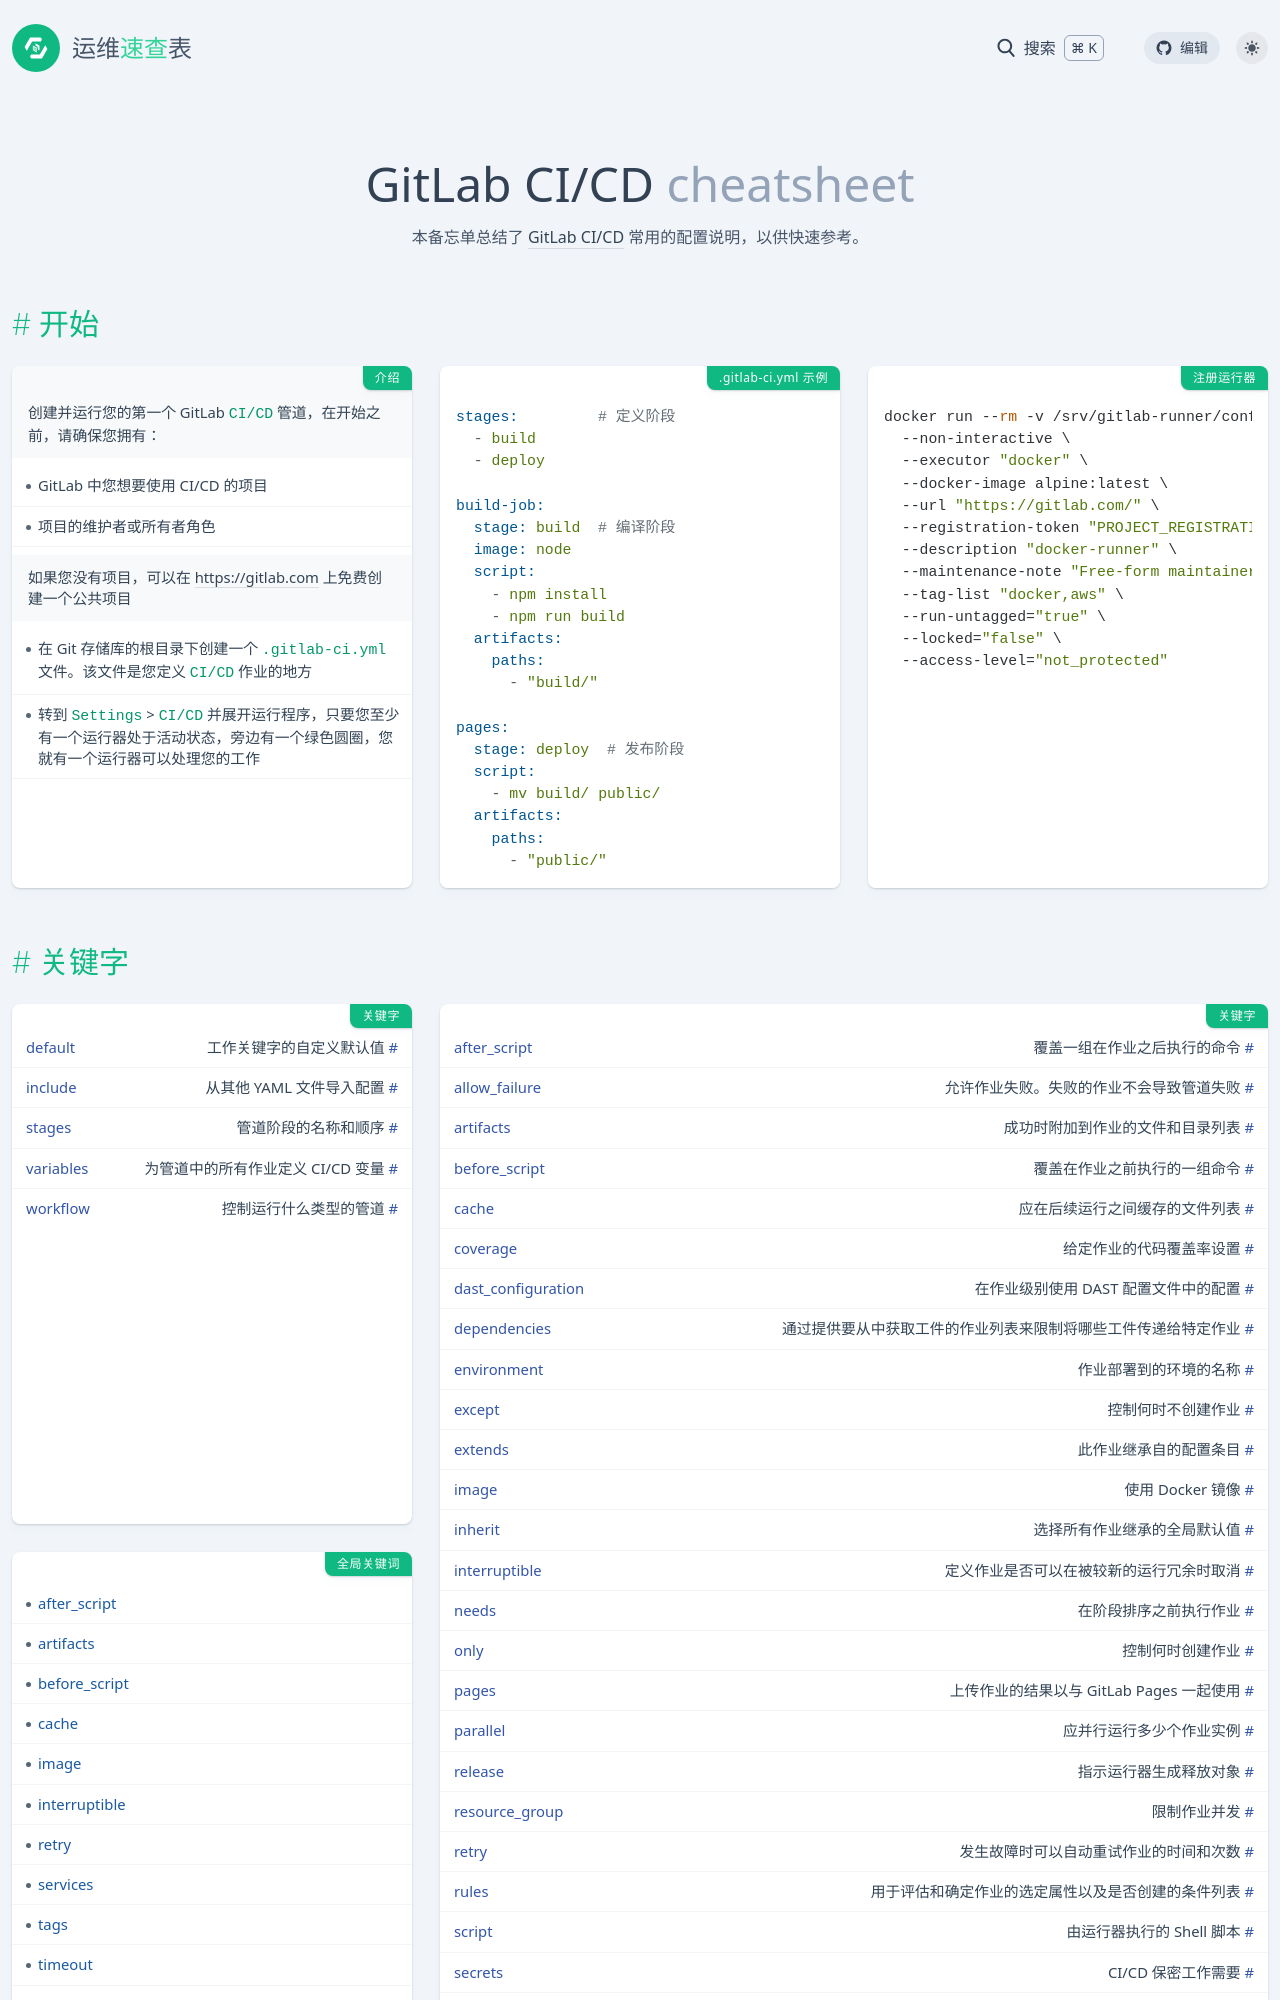

repository: lework/reference · page: gitlab-ci.html · generator: jekyll

---
title: GitLab CI/CD 
background: bg-[#e47030]
label: GitLab
tags:
  - ci
  - cd
  - gitlab
categories:
  - CICD
date: 2023-08-12 16:09:56
intro: 本备忘单总结了 [GitLab CI/CD](https://docs.gitlab.com/ee/ci/) 常用的配置说明，以供快速参考。
---


开始
---

### 介绍

创建并运行您的第一个 GitLab `CI/CD` 管道，在开始之前，请确保您拥有：

- GitLab 中您想要使用 CI/CD 的项目
- 项目的维护者或所有者角色

如果您没有项目，可以在 <https://gitlab.com> 上免费创建一个公共项目

- 在 Git 存储库的根目录下创建一个 `.gitlab-ci.yml` 文件。该文件是您定义 `CI/CD` 作业的地方
- 转到 `Settings` > `CI/CD` 并展开运行程序，只要您至少有一个运行器处于活动状态，旁边有一个绿色圆圈，您就有一个运行器可以处理您的工作


### .gitlab-ci.yml 示例

```yml
stages:         # 定义阶段
  - build
  - deploy

build-job:
  stage: build  # 编译阶段
  image: node
  script:
    - npm install
    - npm run build
  artifacts:
    paths:
      - "build/"

pages:
  stage: deploy  # 发布阶段
  script:
    - mv build/ public/
  artifacts:
    paths:
      - "public/"
```

### 注册运行器

```bash
docker run --rm -v /srv/gitlab-runner/config:/etc/gitlab-runner gitlab/gitlab-runner register \
  --non-interactive \
  --executor "docker" \
  --docker-image alpine:latest \
  --url "https://gitlab.com/" \
  --registration-token "PROJECT_REGISTRATION_TOKEN" \
  --description "docker-runner" \
  --maintenance-note "Free-form maintainer notes about this runner" \
  --tag-list "docker,aws" \
  --run-untagged="true" \
  --locked="false" \
  --access-level="not_protected"
```

关键字
---

### 关键字

关键字 | 描述
:-- | --
[default](#default) | 工作关键字的自定义默认值 [#](https://docs.gitlab.com/ee/ci/yaml/#default)
[include](#include) | 从其他 YAML 文件导入配置 [#](https://docs.gitlab.com/ee/ci/yaml/#include)
[stages](#stages) | 管道阶段的名称和顺序 [#](https://docs.gitlab.com/ee/ci/yaml/#stages)
[variables](#variables) | 为管道中的所有作业定义 CI/CD 变量 [#](https://docs.gitlab.com/ee/ci/yaml/#variables)
[workflow](#workflow) | 控制运行什么类型的管道 [#](https://docs.gitlab.com/ee/ci/yaml/#workflow)
